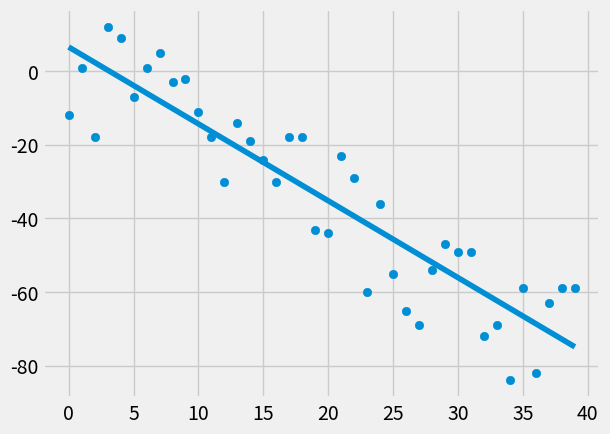

The matplotlib source for this figure:
# tutorial video part 12
# testing assumptions


from statistics import mean
import numpy as np
import matplotlib.pyplot as plt
from matplotlib import style
import random

style.use('fivethirtyeight')

# xs = np.array([1,2,3,4,5,6], dtype = np.float64)
# ys = np.array([5,4,5,6,7,8], dtype = np.float64)

def create_dataset(number, varience, step=2, correlation=False):
    val = 1
    ys = []
    for i in range(number):
        y = val + random.randrange(-varience, varience)
        ys.append(y)
        if correlation and correlation == 'pos':
            val+=step
        elif correlation and correlation == 'neg':
            val-=step
    xs = [i for i in range(len(ys))]
    return np.array(xs, dtype=np.float64), np.array(ys,dtype=np.float64)



def best_fit_slope_and_intercept(xs,ys):
    m = ((mean(xs)*mean(ys)-mean(xs*ys)) / ((mean(xs)**2) - mean(xs**2)))
    b = mean(ys) - m*mean(xs)
    return m, b

def squared_error(ys_orig, ys_line):
    return sum((ys_line - ys_orig)**2)

def coefficient_of_determination(ys_orig, ys_line):
    y_mean_line = [mean(ys_orig) for y in ys_orig]
    squared_error_regr = squared_error(ys_orig, ys_line)
    squared_error_y_mean = squared_error(ys_orig, y_mean_line)
    return 1-(squared_error_regr/squared_error_y_mean)

xs, ys = create_dataset(40, 20, 2, correlation='neg')



m, b = best_fit_slope_and_intercept(xs,ys)
print(m, b)

regression_line = [(m*x)+b for x in xs]

r_squared = coefficient_of_determination(ys, regression_line)
print(r_squared )

plt.scatter(xs,ys)
plt.plot(xs, regression_line)
plt.show()
